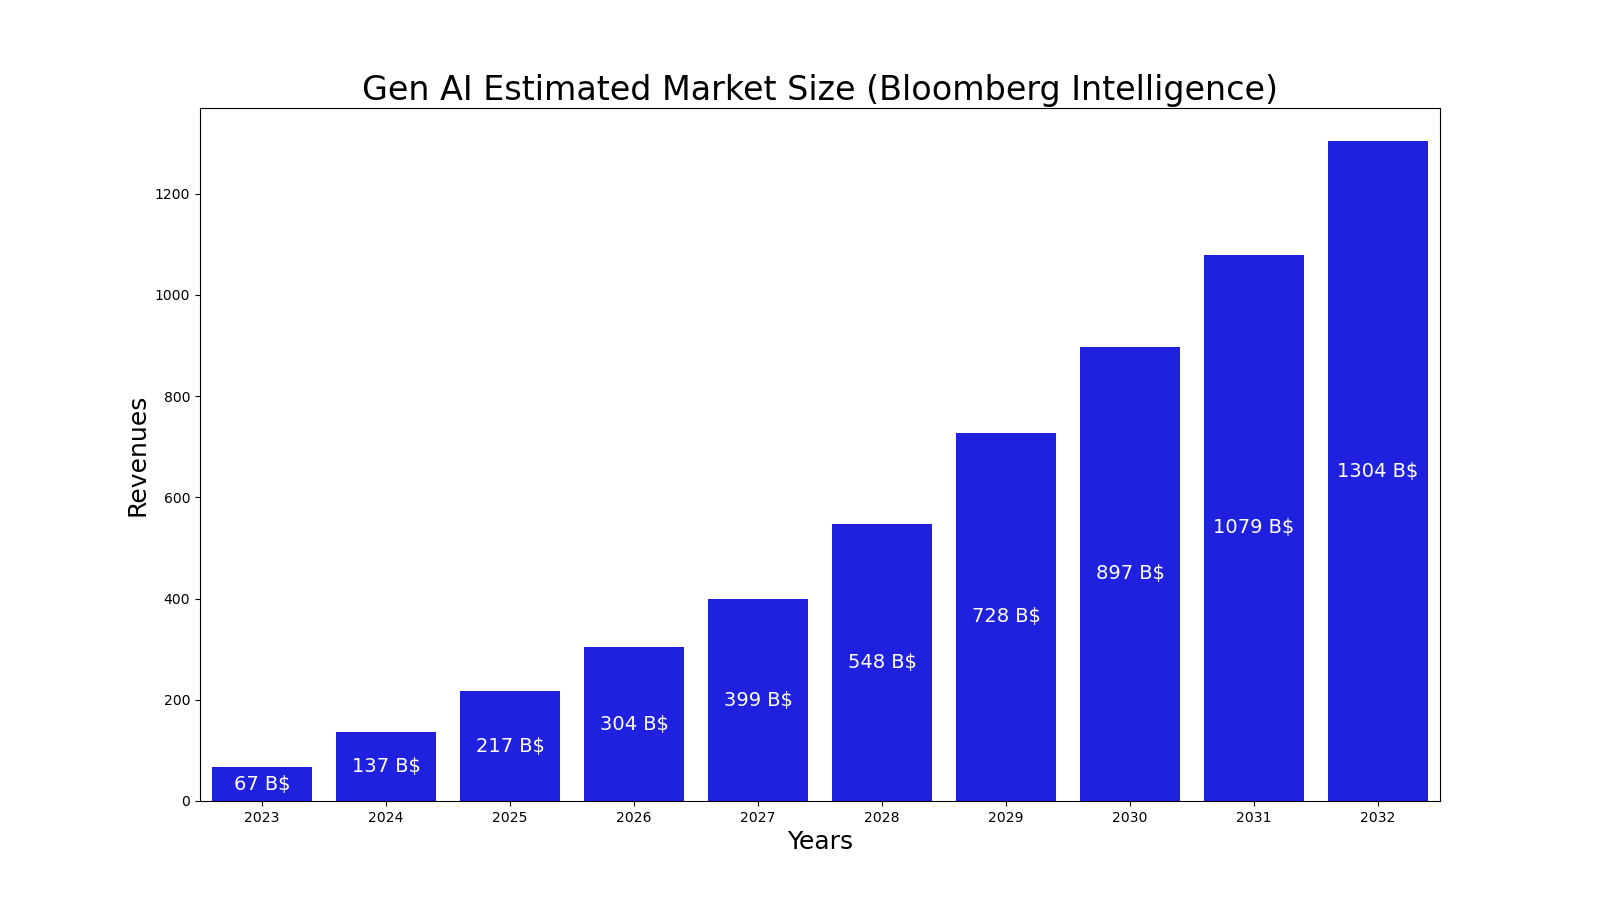

Values plotted in this chart, from the file beside it:
Year, Revenues
2023, 67
2024, 137
2025, 217
2026, 304
2027, 399
2028, 548
2029, 728
2030, 897
2031, 1079
2032, 1304
